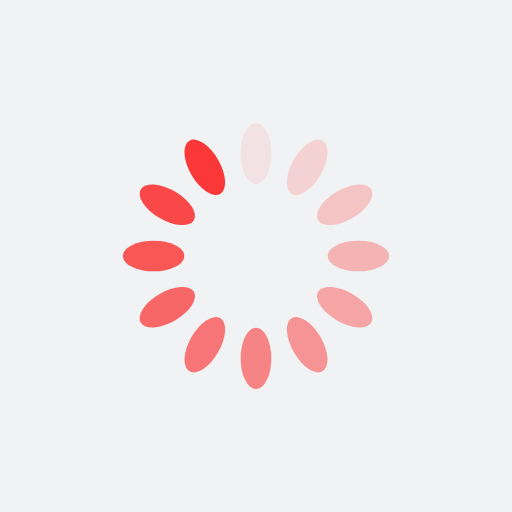
t = 0.00 s
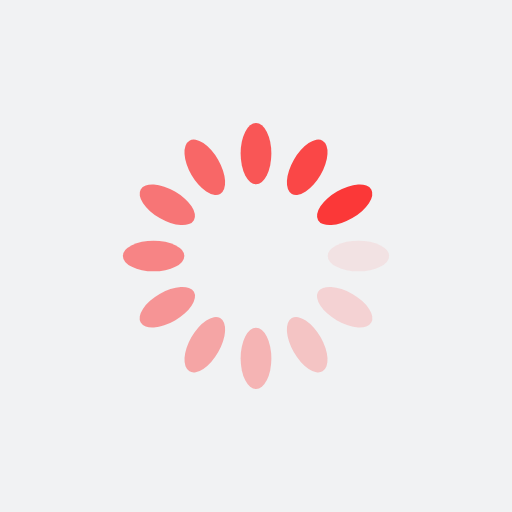
t = 0.25 s
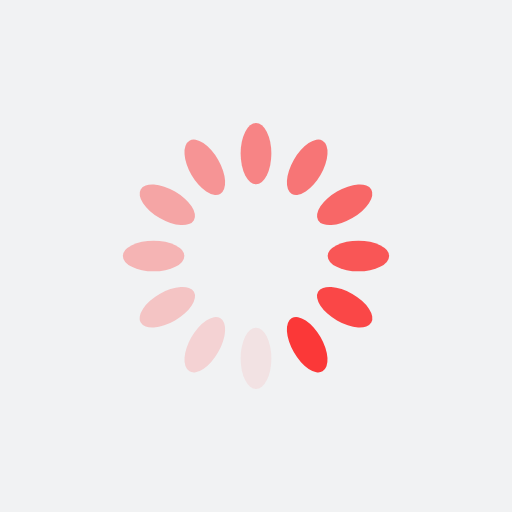
t = 0.50 s
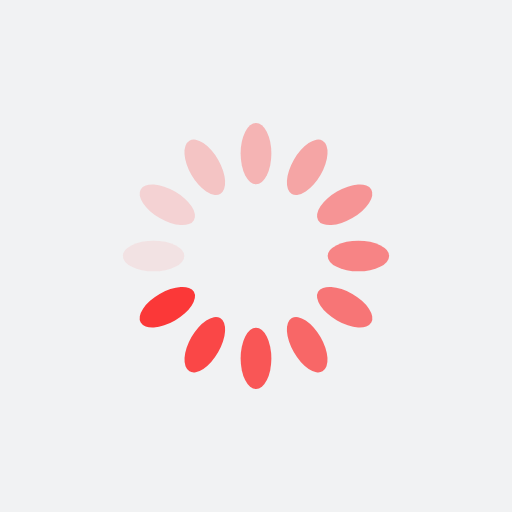
t = 0.75 s

The animated SVG that drew these frames (rendered in a browser with its animation timeline set to each time). Animation: 12 SMIL elements (animate=12); one cycle of 1.00 s, repeats indefinitely.

<?xml version="1.0" encoding="utf-8"?>
<svg xmlns="http://www.w3.org/2000/svg" xmlns:xlink="http://www.w3.org/1999/xlink" style="margin: auto; background: rgb(241, 242, 243); display: block; shape-rendering: auto;" width="200px" height="200px" viewBox="0 0 100 100" preserveAspectRatio="xMidYMid">
<g transform="rotate(0 50 50)">
  <rect x="47" y="24" rx="3" ry="6" width="6" height="12" fill="#fb3838">
    <animate attributeName="opacity" values="1;0" keyTimes="0;1" dur="1s" begin="-0.9166666666666666s" repeatCount="indefinite"></animate>
  </rect>
</g><g transform="rotate(30 50 50)">
  <rect x="47" y="24" rx="3" ry="6" width="6" height="12" fill="#fb3838">
    <animate attributeName="opacity" values="1;0" keyTimes="0;1" dur="1s" begin="-0.8333333333333334s" repeatCount="indefinite"></animate>
  </rect>
</g><g transform="rotate(60 50 50)">
  <rect x="47" y="24" rx="3" ry="6" width="6" height="12" fill="#fb3838">
    <animate attributeName="opacity" values="1;0" keyTimes="0;1" dur="1s" begin="-0.75s" repeatCount="indefinite"></animate>
  </rect>
</g><g transform="rotate(90 50 50)">
  <rect x="47" y="24" rx="3" ry="6" width="6" height="12" fill="#fb3838">
    <animate attributeName="opacity" values="1;0" keyTimes="0;1" dur="1s" begin="-0.6666666666666666s" repeatCount="indefinite"></animate>
  </rect>
</g><g transform="rotate(120 50 50)">
  <rect x="47" y="24" rx="3" ry="6" width="6" height="12" fill="#fb3838">
    <animate attributeName="opacity" values="1;0" keyTimes="0;1" dur="1s" begin="-0.5833333333333334s" repeatCount="indefinite"></animate>
  </rect>
</g><g transform="rotate(150 50 50)">
  <rect x="47" y="24" rx="3" ry="6" width="6" height="12" fill="#fb3838">
    <animate attributeName="opacity" values="1;0" keyTimes="0;1" dur="1s" begin="-0.5s" repeatCount="indefinite"></animate>
  </rect>
</g><g transform="rotate(180 50 50)">
  <rect x="47" y="24" rx="3" ry="6" width="6" height="12" fill="#fb3838">
    <animate attributeName="opacity" values="1;0" keyTimes="0;1" dur="1s" begin="-0.4166666666666667s" repeatCount="indefinite"></animate>
  </rect>
</g><g transform="rotate(210 50 50)">
  <rect x="47" y="24" rx="3" ry="6" width="6" height="12" fill="#fb3838">
    <animate attributeName="opacity" values="1;0" keyTimes="0;1" dur="1s" begin="-0.3333333333333333s" repeatCount="indefinite"></animate>
  </rect>
</g><g transform="rotate(240 50 50)">
  <rect x="47" y="24" rx="3" ry="6" width="6" height="12" fill="#fb3838">
    <animate attributeName="opacity" values="1;0" keyTimes="0;1" dur="1s" begin="-0.25s" repeatCount="indefinite"></animate>
  </rect>
</g><g transform="rotate(270 50 50)">
  <rect x="47" y="24" rx="3" ry="6" width="6" height="12" fill="#fb3838">
    <animate attributeName="opacity" values="1;0" keyTimes="0;1" dur="1s" begin="-0.16666666666666666s" repeatCount="indefinite"></animate>
  </rect>
</g><g transform="rotate(300 50 50)">
  <rect x="47" y="24" rx="3" ry="6" width="6" height="12" fill="#fb3838">
    <animate attributeName="opacity" values="1;0" keyTimes="0;1" dur="1s" begin="-0.08333333333333333s" repeatCount="indefinite"></animate>
  </rect>
</g><g transform="rotate(330 50 50)">
  <rect x="47" y="24" rx="3" ry="6" width="6" height="12" fill="#fb3838">
    <animate attributeName="opacity" values="1;0" keyTimes="0;1" dur="1s" begin="0s" repeatCount="indefinite"></animate>
  </rect>
</g>
<!-- [ldio] generated by https://loading.io/ --></svg>
